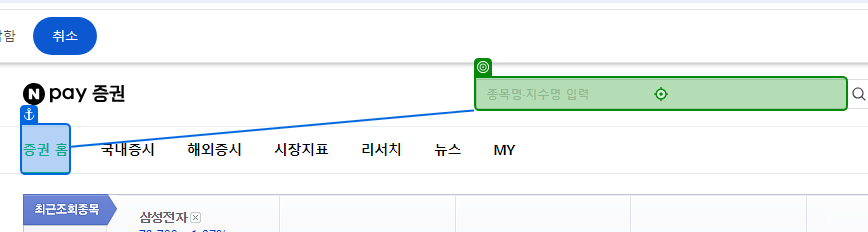
Task: Take Screenshot activity와 Data Scrapping activity를 통하여 증권정보를 추출하고 이메일에 첨부합니다.
Workflow: SearchItem

Step 1: type "[SearchWord + "[k(Enter)]"]" into the text box 'stock_items' in window '네이버페이 증권' (chrome.exe)

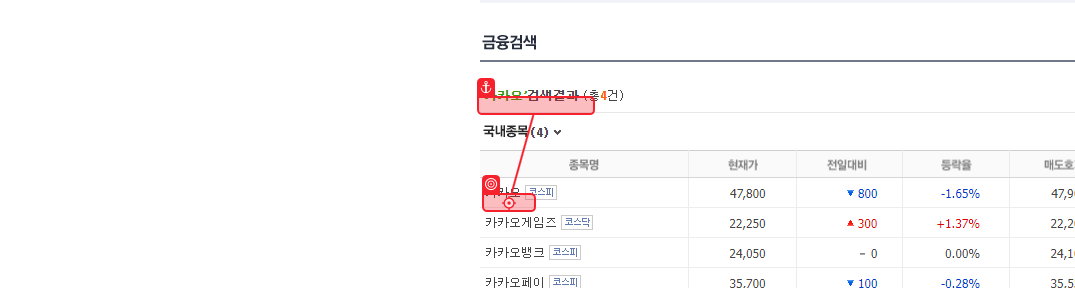
Step 2 [try]: click on the link '{0}' in window '네이버페이 증권' (chrome.exe)
